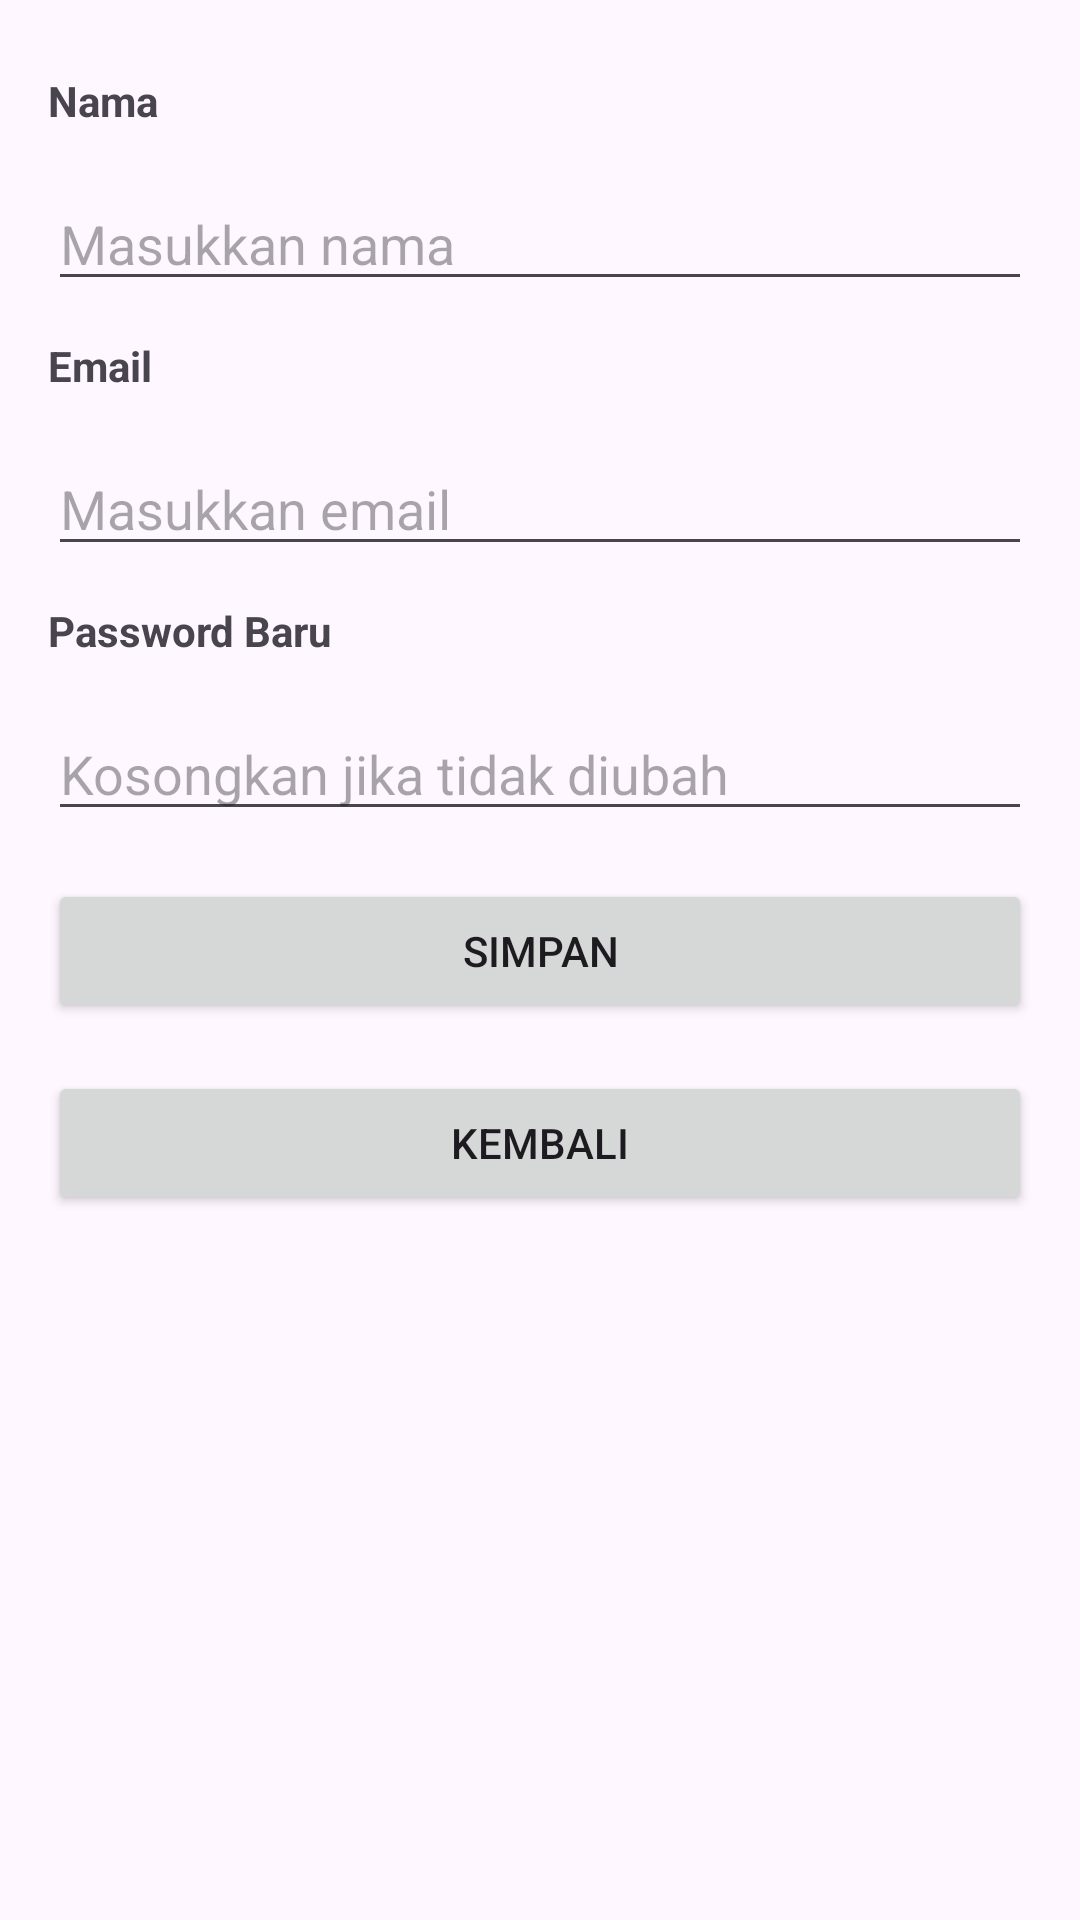

Here is an Android app screen rendered from its layout file. Give the layout XML and the strings, colors and styles it references.
<!-- AndroidManifest.xml: application theme Theme.CatatLari -->
<!-- res/layout/fragment_edit_profile.xml -->
<?xml version="1.0" encoding="utf-8"?>
<androidx.constraintlayout.widget.ConstraintLayout
    xmlns:android="http://schemas.android.com/apk/res/android"
    xmlns:app="http://schemas.android.com/apk/res-auto"
    android:layout_width="match_parent"
    android:layout_height="match_parent"
    app:layout_constraintVertical_bias="0.3">

    
    <TextView
        android:id="@+id/tvLabelName"
        android:layout_width="wrap_content"
        android:layout_height="wrap_content"
        android:text="Nama"
        android:textStyle="bold"
        android:layout_marginStart="16dp"
        android:layout_marginTop="24dp"
        app:layout_constraintTop_toTopOf="parent"
        app:layout_constraintStart_toStartOf="parent"/>

    
    <EditText
        android:id="@+id/etName"
        android:layout_width="0dp"
        android:layout_height="wrap_content"
        android:hint="Masukkan nama"
        android:layout_margin="16dp"
        android:layout_marginBottom="24dp"
        app:layout_constraintTop_toBottomOf="@id/tvLabelName"
        app:layout_constraintStart_toStartOf="parent"
        app:layout_constraintEnd_toEndOf="parent"/>

    
    <TextView
        android:id="@+id/tvLabelEmail"
        android:layout_width="wrap_content"
        android:layout_height="wrap_content"
        android:text="Email"
        android:textStyle="bold"
        android:layout_marginStart="16dp"
        android:layout_marginTop="12dp"
        app:layout_constraintTop_toBottomOf="@id/etName"
        app:layout_constraintStart_toStartOf="parent"/>

    
    <EditText
        android:id="@+id/etEmail"
        android:layout_width="0dp"
        android:layout_height="wrap_content"
        android:hint="Masukkan email"
        android:inputType="textEmailAddress"
        android:layout_margin="16dp"
        android:layout_marginBottom="24dp"
        app:layout_constraintTop_toBottomOf="@id/tvLabelEmail"
        app:layout_constraintStart_toStartOf="parent"
        app:layout_constraintEnd_toEndOf="parent"/>

    
    <TextView
        android:id="@+id/tvLabelPassword"
        android:layout_width="wrap_content"
        android:layout_height="wrap_content"
        android:text="Password Baru"
        android:textStyle="bold"
        android:layout_marginStart="16dp"
        android:layout_marginTop="12dp"
        app:layout_constraintTop_toBottomOf="@id/etEmail"
        app:layout_constraintStart_toStartOf="parent"/>

    
    <EditText
        android:id="@+id/etPassword"
        android:layout_width="0dp"
        android:layout_height="wrap_content"
        android:hint="Kosongkan jika tidak diubah"
        android:inputType="textPassword"
        android:layout_margin="16dp"
        android:layout_marginBottom="24dp"
        app:layout_constraintTop_toBottomOf="@id/tvLabelPassword"
        app:layout_constraintStart_toStartOf="parent"
        app:layout_constraintEnd_toEndOf="parent"/>

    
    <Button
        android:id="@+id/btnSave"
        android:layout_width="0dp"
        android:layout_height="wrap_content"
        android:text="Simpan"
        android:layout_margin="16dp"
        app:layout_constraintTop_toBottomOf="@id/etPassword"
        app:layout_constraintStart_toStartOf="parent"
        app:layout_constraintEnd_toEndOf="parent"/>

    
    <Button
        android:id="@+id/btnBack"
        android:layout_width="0dp"
        android:layout_height="wrap_content"
        android:layout_margin="16dp"
        android:layout_marginTop="48dp"
        android:text="Kembali"
        app:layout_constraintEnd_toEndOf="parent"
        app:layout_constraintHorizontal_bias="1.0"
        app:layout_constraintStart_toStartOf="parent"
        app:layout_constraintTop_toBottomOf="@id/btnSave" />

</androidx.constraintlayout.widget.ConstraintLayout>
<!-- resources referenced by this layout -->
<resources>
  <style name="Theme.CatatLari" parent="Base.Theme.CatatLari" />
  <style name="Base.Theme.CatatLari" parent="Theme.Material3.DayNight.NoActionBar">
          
          
      </style>
</resources>
